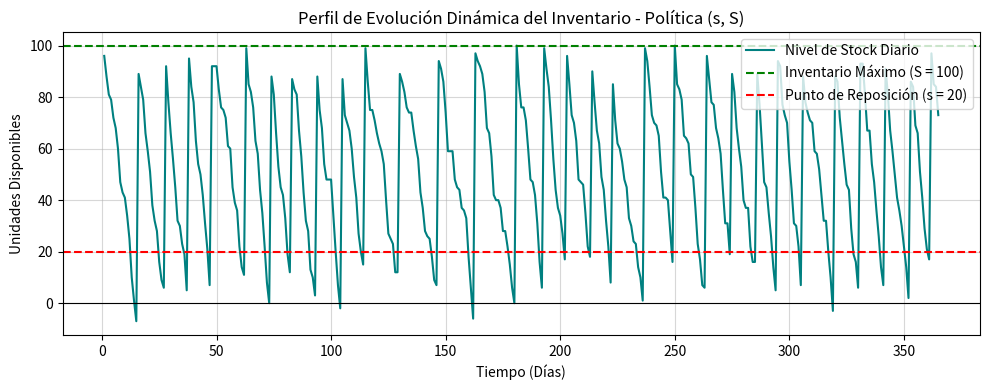

Write Python code to recreate this figure.
import random
import numpy as np
import matplotlib.pyplot as plt

def simular_inventario(S, s, costo_orden_fijo, costo_mantenimiento_unidad, costo_faltante_unidad, dias_simulacion):
    stock_actual = S
    pedido_en_camino = False
    tiempo_llegada_pedido = 0
    
    costo_total_orden = 0.0
    costo_total_mantenimiento = 0.0
    costo_total_faltante = 0.0

    # Historial diario para graficar una corrida típica en el informe
    historial_stock = []

    for dia in range(1, dias_simulacion + 1):
        # 1. Verificar si llega el pedido programado del proveedor
        if pedido_en_camino and dia == tiempo_llegada_pedido:
            stock_actual = S  # Rellenamos el stock al máximo S
            pedido_en_camino = False
        
        # 2. Generar demanda diaria estocástica (Entre 0 y 15 unidades)
        demanda = random.randint(0, 15)
        
        # 3. Satisfacer la demanda
        stock_actual -= demanda
        historial_stock.append(stock_actual)
        
        # 4. Calcular costos del día según el estado del stock
        if stock_actual >= 0:
            costo_total_mantenimiento += stock_actual * costo_mantenimiento_unidad
        else:
            costo_total_faltante += abs(stock_actual) * costo_faltante_unidad
            
        # 5. Revisión de política (s, S) al cierre del día
        if stock_actual < s and not pedido_en_camino:
            costo_total_orden += costo_orden_fijo
            pedido_en_camino = True
            # El proveedor demora entre 1 y 3 días en entregar (Lead Time)
            tiempo_llegada_pedido = dia + random.randint(1, 3)

    return costo_total_orden, costo_total_mantenimiento, costo_total_faltante, historial_stock

if __name__ == "__main__":
    # Parámetros base justificados para la UTN
    INV_MAX = 100           # S
    PUNTO_REPOSICION = 20   # s
    C_ORDEN = 50.0          # Costo fijo por pedido
    C_MANT = 1.0            # Costo por unidad retenida al día
    C_FALT = 10.0           # Penalización por unidad faltante al día
    DIAS = 365              # 1 año de operación
    CORRIDAS = 10           # Mínimo exigido por el enunciado
    
    print("=" * 70)
    print(" INICIANDO EXPERIMENTOS DE INVENTARIO - POLÍTICA (s, S)")
    print("=" * 70)
    
    ordenes, mantenimientos, faltantes, totales = [], [], [], []
    ultimo_historial = []
    
    for i in range(CORRIDAS):
        co, cm, cf, hist = simular_inventario(INV_MAX, PUNTO_REPOSICION, C_ORDEN, C_MANT, C_FALT, DIAS)
        ct = co + cm + cf
        
        ordenes.append(co)
        mantenimientos.append(cm)
        faltantes.append(cf)
        totales.append(ct)
        ultimo_historial = hist  # Guardamos el perfil de la última corrida para graficar
        
    print(f"Resultados medios de {CORRIDAS} corridas independientes:")
    print(f"  - Costo Promedio de Orden:        ${np.mean(ordenes):.2f}")
    print(f"  - Costo Promedio de Mantenimiento: ${np.mean(mantenimientos):.2f}")
    print(f"  - Costo Promedio de Faltante:     ${np.mean(faltantes):.2f}")
    print(f"  - COSTO TOTAL LOGÍSTICO MEDIO:    ${np.mean(totales):.2f}")
    print("=" * 70)
    
    # --- GENERAR Y GUARDAR EL GRÁFICO DEL COMPORTAMIENTO DEL STOCK ---
    print("\n[INFO] Guardando y abriendo el gráfico de evolución de inventario...")
    plt.figure(figsize=(10, 4))
    plt.plot(range(1, DIAS + 1), ultimo_historial, color='teal', label='Nivel de Stock Diario')
    plt.axhline(y=INV_MAX, color='g', linestyle='--', label='Inventario Máximo (S = 100)')
    plt.axhline(y=PUNTO_REPOSICION, color='r', linestyle='--', label='Punto de Reposición (s = 20)')
    plt.axhline(y=0, color='black', linewidth=0.8, linestyle='-')
    plt.title('Perfil de Evolución Dinámica del Inventario - Política (s, S)')
    plt.xlabel('Tiempo (Días)')
    plt.ylabel('Unidades Disponibles')
    plt.grid(True, alpha=0.5)
    plt.legend(loc='upper right')
    plt.tight_layout()
    
    # Guarda la imagen automáticamente en tu carpeta
    plt.savefig('grafico_inventario.png', dpi=300)
    plt.show()
    print("[OK] Imagen guardada con éxito como 'grafico_inventario.png'.")
